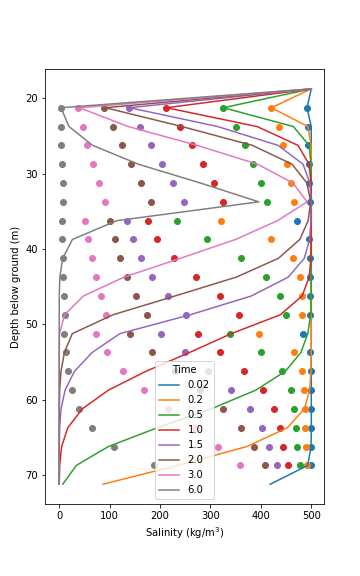

The table this chart was drawn from, first rows:
Depth [L], t = 0.02, t = 0.2, t = 0.5, t = 1.0, t = 1.5, t = 2.0, t = 3.0, t = 6.0
18.75, 500, 500, 500, 500, 500, 500, 500, 500
21.25, 491.5, 421, 325.6, 212.8, 139.5, 91.8, 40.14, 3.6
23.75, 499.9, 493.3, 464.6, 392.6, 314.4, 243.3, 136.8, 19.38
26.25, 500, 499.7, 495.5, 473.6, 434.1, 383.2, 273.6, 66.21
28.75, 500, 500, 499.6, 495.6, 483.6, 461.9, 393.2, 157
31.25, 500, 500, 500, 499.5, 497.2, 491.3, 463.6, 280
33.75, 500, 500, 500, 500, 499.7, 498.7, 491.7, 395.8
36.25, 500.0, 500, 500, 500, 499.4, 493.8, 433, 114.1
38.75, 500.0, 500, 500, 499.9, 496.6, 477.2, 349.7, 26.26
41.25, 500.0, 500, 500, 499.2, 486.1, 434.8, 240.3, 6.882
43.75, 500.0, 500, 500, 495.8, 454.2, 351.3, 128.5, 1.269
46.25, 500.0, 500, 499.9, 481.7, 381.1, 229.8, 48.16, 0.1497
48.75, 500, 500, 498.8, 438.4, 259.6, 106.6, 10.61, 0.01028
51.25, 500, 500, 493, 341.3, 120.3, 25.87, 0.6125, 0.0001475
53.75, 500, 499.9, 479.5, 258.7, 65.45, 10.33, 0.1298, 4.163972794872629e-06
56.25, 500, 499.4, 448.5, 172.1, 30.29, 3.507, 0.02677, 1.176188111877001e-07
58.75, 500, 496.8, 390.1, 97.62, 11.69, 0.9916, 0.004723, 3.4493974008922505e-09
61.25, 500, 486.2, 301.1, 45.69, 3.691, 0.2306, 0.0007036, 1.0766578583632683e-10
63.75, 500, 452.5, 194.5, 17.01, 0.9307, 0.04358, 8.851273527558549e-05, 5.520674233785933e-12
66.25, 499.6, 371.9, 97.41, 4.795, 0.1813, 0.006541, 9.304785132240803e-06, -2.3730930611296093e-13
68.75, 492.8, 234.9, 34.04, 0.965, 0.02654, 0.0007735, 8.249805680071006e-07, 9.361226086888358e-14
71.25, 418.6, 86.91, 6.979, 0.129, 0.002872, 7.304621231265498e-05, 6.447290458728857e-08, -7.801650125504643e-15
